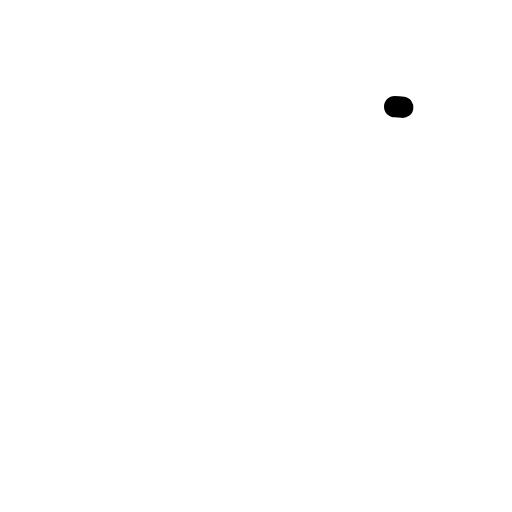
t = 0.00 s
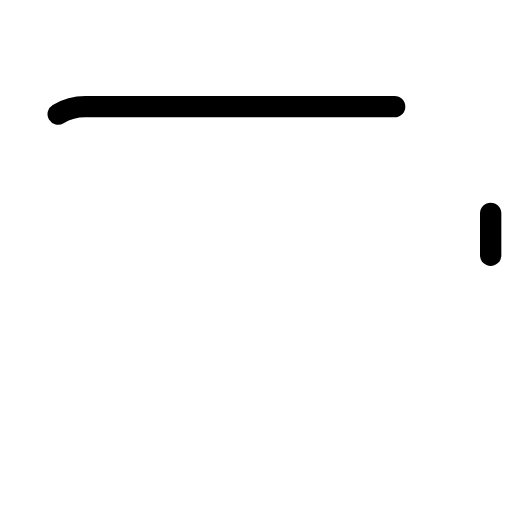
t = 0.12 s
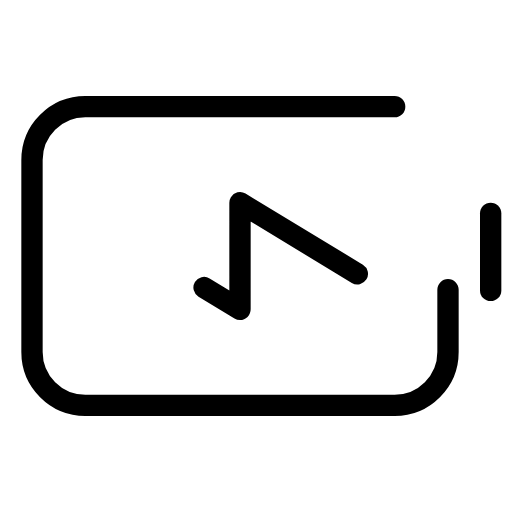
t = 0.33 s
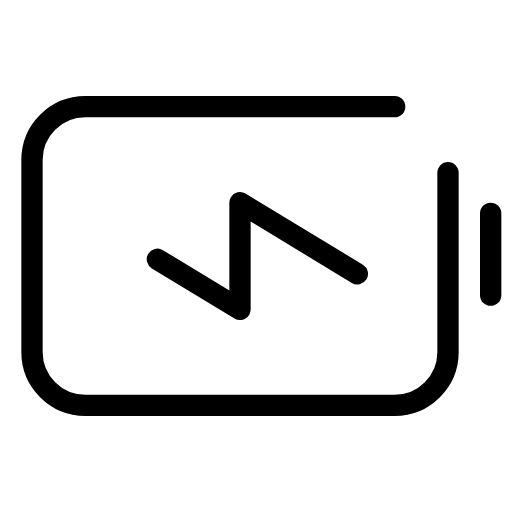
t = 0.44 s
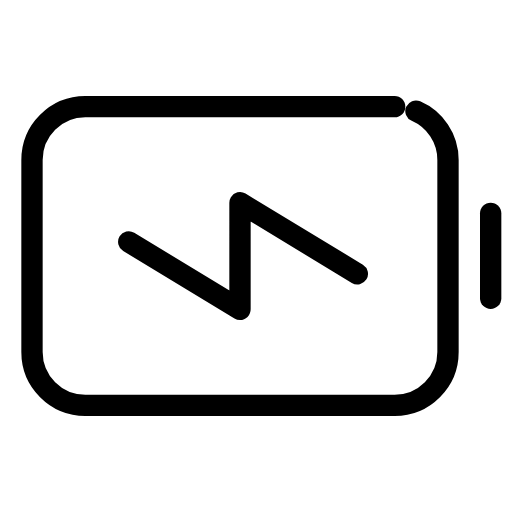
t = 0.65 s
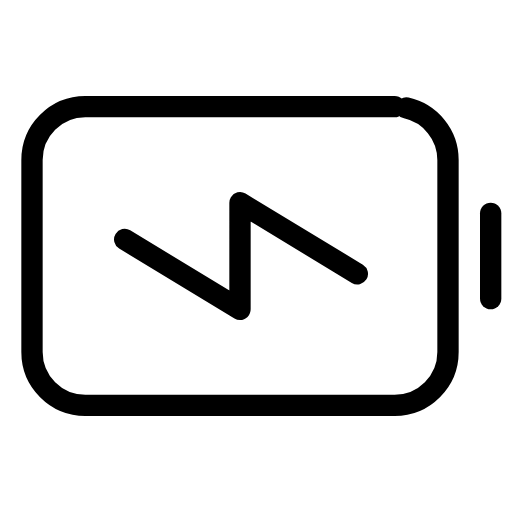
t = 0.76 s

The animated SVG that drew these frames (rendered in a browser with its animation timeline set to each time). Animation: 4 CSS @keyframes rules; one cycle of 0.97 s, repeats indefinitely.

<svg xmlns="http://www.w3.org/2000/svg" viewBox="0 0 48 48" width="96" height="96" role="img" aria-label="Battery Icon — البطارية" data-icon="battery-icon">
  <title>Battery Icon — البطارية</title>
<style>
  .a{fill:none;stroke:currentColor;stroke-width:2;stroke-linecap:round;stroke-linejoin:round;
     stroke-dasharray:1;stroke-dashoffset:1;animation:draw 0.85s cubic-bezier(.25,.9,.25,1) both}
  .d{fill:var(--icon-accent,currentColor);stroke:none;transform-box:fill-box;transform-origin:center;
     animation:dotIn .35s ease-out both,dotPulse 0.83s infinite ease-in-out}
  .f{fill:currentColor;stroke:none;animation:fadeIn .45s ease-out both}
  @keyframes draw{to{stroke-dashoffset:0}}
  @keyframes dotIn{from{opacity:0;transform:scale(.4)}to{opacity:1;transform:scale(1)}}
  @keyframes dotPulse{0%,100%{opacity:.55}50%{opacity:1}}
  @keyframes fadeIn{from{opacity:0}to{opacity:1}}
  @media (prefers-reduced-motion:reduce){.a{animation:none;stroke-dashoffset:0}.d,.f{animation:none}}
</style>
  <path class="a" pathLength="1" d="M46 20V28" style="animation-delay:0.0s"/>
  <path class="a" pathLength="1" d="M37 10H8C5.23858 10 3 12.2386 3 15V33C3 35.7614 5.23858 38 8 38H37C39.7614 38 42 35.7614 42 33V15C42 12.2386 39.7614 10 37 10Z" style="animation-delay:0.06s"/>
  <path class="a" pathLength="1" d="M33.5 25.6667L22.5 19V29L11.5 22.3333" style="animation-delay:0.12s"/>
</svg>
